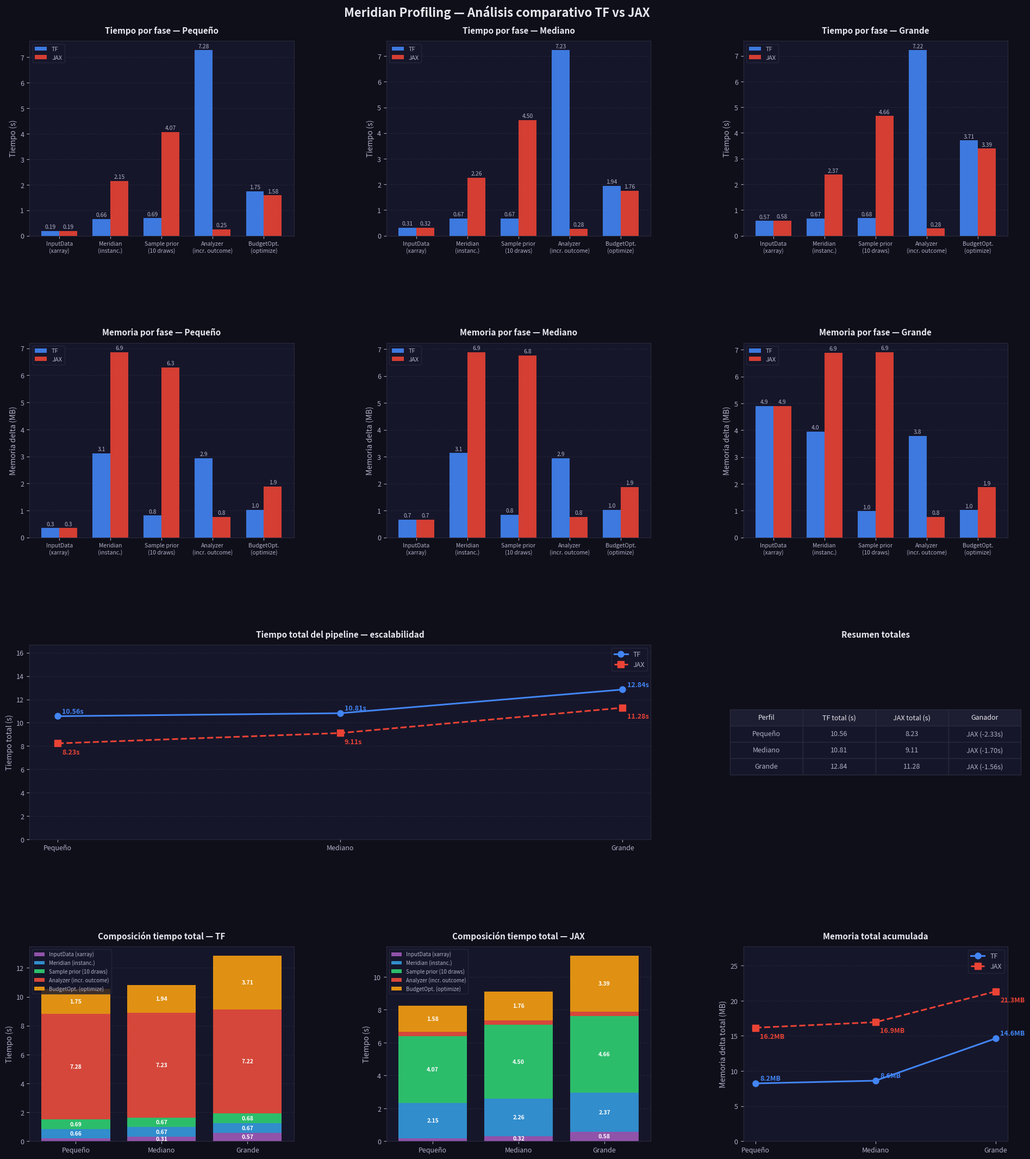

Write the Python code that produced this figure.
"""
Genera gráficas de tiempos y memoria del profiling de Meridian.
Produce un PNG con múltiples subgráficas para el análisis comparativo.
"""

import matplotlib
matplotlib.use("Agg")
import matplotlib.pyplot as plt
import matplotlib.patches as mpatches
import numpy as np

# ─────────────────────────────────────────────────────────────────────────────
# DATOS extraídos de los logs
# ─────────────────────────────────────────────────────────────────────────────

FASES = [
    "InputData\n(xarray)",
    "Meridian\n(instanc.)",
    "Sample prior\n(10 draws)",
    "Analyzer\n(incr. outcome)",
    "BudgetOpt.\n(optimize)",
]

PERFILES = ["Pequeño", "Mediano", "Grande"]

# Tiempo (s) por fase — shape: [perfil][fase]
TIEMPOS = {
    "TF": [
        [0.186, 0.655, 0.689, 7.280, 1.748],   # pequeño
        [0.311, 0.667, 0.668, 7.229, 1.937],   # mediano
        [0.573, 0.666, 0.680, 7.216, 3.705],   # grande
    ],
    "JAX": [
        [0.187, 2.145, 4.068, 0.249, 1.580],   # pequeño
        [0.317, 2.264, 4.501, 0.275, 1.758],   # mediano
        [0.579, 2.372, 4.656, 0.281, 3.391],   # grande
    ],
}

# Memoria delta (MB) por fase — shape: [perfil][fase]
MEMORIAS = {
    "TF": [
        [0.35, 3.12, 0.81, 2.93, 1.02],
        [0.66, 3.14, 0.85, 2.94, 1.03],
        [4.90, 3.95, 0.98, 3.78, 1.02],
    ],
    "JAX": [
        [0.35, 6.86, 6.29, 0.76, 1.89],
        [0.66, 6.89, 6.76, 0.76, 1.87],
        [4.90, 6.89, 6.91, 0.77, 1.87],
    ],
}

TOTALES_TIEMPO = {
    "TF":  [10.558, 10.812, 12.841],
    "JAX": [ 8.229,  9.114, 11.280],
}

TOTALES_MEM = {
    "TF":  [ 8.23,  8.62, 14.63],
    "JAX": [16.16, 16.95, 21.33],
}

COLORES = {
    "TF":  "#4285F4",   # azul Google
    "JAX": "#EA4335",   # rojo Google
}

COLORES_PERFIL = ["#5C85D6", "#3A6BC9", "#1A4FAD"]  # azules para pequeño/mediano/grande

# ─────────────────────────────────────────────────────────────────────────────
# FIGURA PRINCIPAL
# ─────────────────────────────────────────────────────────────────────────────

fig = plt.figure(figsize=(20, 22))
fig.patch.set_facecolor("#0F0F1A")

TITLE_COLOR  = "#E8E8F0"
TEXT_COLOR   = "#B0B0C8"
GRID_COLOR   = "#2A2A3E"
BG_AX        = "#16162A"

def estilo_ax(ax, titulo=""):
    ax.set_facecolor(BG_AX)
    for spine in ax.spines.values():
        spine.set_edgecolor(GRID_COLOR)
    ax.tick_params(colors=TEXT_COLOR, labelsize=9)
    ax.xaxis.label.set_color(TEXT_COLOR)
    ax.yaxis.label.set_color(TEXT_COLOR)
    ax.grid(axis="y", color=GRID_COLOR, linewidth=0.8, linestyle="--", alpha=0.7)
    ax.set_axisbelow(True)
    if titulo:
        ax.set_title(titulo, color=TITLE_COLOR, fontsize=11, fontweight="bold", pad=10)


fig.suptitle(
    "Meridian Profiling — Análisis comparativo TF vs JAX",
    color=TITLE_COLOR, fontsize=16, fontweight="bold", y=0.99
)

gs = fig.add_gridspec(4, 3, hspace=0.55, wspace=0.35,
                       top=0.96, bottom=0.04, left=0.07, right=0.97)

# ─────────────────────────────────────────────────────────────────────────────
# FILA 1 — Tiempo por fase (barras agrupadas TF vs JAX) para cada perfil
# ─────────────────────────────────────────────────────────────────────────────

x = np.arange(len(FASES))
ancho = 0.35

for i, perfil in enumerate(PERFILES):
    ax = fig.add_subplot(gs[0, i])
    bars_tf  = ax.bar(x - ancho/2, TIEMPOS["TF"][i],  ancho, label="TF",  color=COLORES["TF"],  alpha=0.9)
    bars_jax = ax.bar(x + ancho/2, TIEMPOS["JAX"][i], ancho, label="JAX", color=COLORES["JAX"], alpha=0.9)

    # etiquetas encima de cada barra
    for bar in list(bars_tf) + list(bars_jax):
        h = bar.get_height()
        ax.text(bar.get_x() + bar.get_width() / 2, h + 0.05,
                f"{h:.2f}", ha="center", va="bottom",
                color=TEXT_COLOR, fontsize=7.5)

    estilo_ax(ax, f"Tiempo por fase — {perfil}")
    ax.set_xticks(x)
    ax.set_xticklabels(FASES, fontsize=7.5)
    ax.set_ylabel("Tiempo (s)")
    ax.legend(fontsize=8, facecolor=BG_AX, edgecolor=GRID_COLOR,
              labelcolor=TEXT_COLOR, loc="upper left")

# ─────────────────────────────────────────────────────────────────────────────
# FILA 2 — Memoria por fase (barras agrupadas TF vs JAX) para cada perfil
# ─────────────────────────────────────────────────────────────────────────────

for i, perfil in enumerate(PERFILES):
    ax = fig.add_subplot(gs[1, i])
    bars_tf  = ax.bar(x - ancho/2, MEMORIAS["TF"][i],  ancho, label="TF",  color=COLORES["TF"],  alpha=0.9)
    bars_jax = ax.bar(x + ancho/2, MEMORIAS["JAX"][i], ancho, label="JAX", color=COLORES["JAX"], alpha=0.9)

    for bar in list(bars_tf) + list(bars_jax):
        h = bar.get_height()
        ax.text(bar.get_x() + bar.get_width() / 2, h + 0.05,
                f"{h:.1f}", ha="center", va="bottom",
                color=TEXT_COLOR, fontsize=7.5)

    estilo_ax(ax, f"Memoria por fase — {perfil}")
    ax.set_xticks(x)
    ax.set_xticklabels(FASES, fontsize=7.5)
    ax.set_ylabel("Memoria delta (MB)")
    ax.legend(fontsize=8, facecolor=BG_AX, edgecolor=GRID_COLOR,
              labelcolor=TEXT_COLOR, loc="upper left")

# ─────────────────────────────────────────────────────────────────────────────
# FILA 3 — Tiempo TOTAL por perfil (líneas TF vs JAX) + tabla resumen
# ─────────────────────────────────────────────────────────────────────────────

# Gráfica de líneas — total tiempo
ax_lt = fig.add_subplot(gs[2, :2])
ax_lt.plot(PERFILES, TOTALES_TIEMPO["TF"],  "o-", color=COLORES["TF"],  linewidth=2.2,
           markersize=8, label="TF", zorder=3)
ax_lt.plot(PERFILES, TOTALES_TIEMPO["JAX"], "s--", color=COLORES["JAX"], linewidth=2.2,
           markersize=8, label="JAX", zorder=3)

for i, (v_tf, v_jax) in enumerate(zip(TOTALES_TIEMPO["TF"], TOTALES_TIEMPO["JAX"])):
    ax_lt.annotate(f"{v_tf:.2f}s", (PERFILES[i], v_tf),
                   textcoords="offset points", xytext=(6, 4),
                   color=COLORES["TF"], fontsize=9, fontweight="bold")
    ax_lt.annotate(f"{v_jax:.2f}s", (PERFILES[i], v_jax),
                   textcoords="offset points", xytext=(6, -14),
                   color=COLORES["JAX"], fontsize=9, fontweight="bold")

estilo_ax(ax_lt, "Tiempo total del pipeline — escalabilidad")
ax_lt.set_ylabel("Tiempo total (s)")
ax_lt.set_ylim(0, max(max(TOTALES_TIEMPO["TF"]), max(TOTALES_TIEMPO["JAX"])) * 1.3)
ax_lt.legend(fontsize=9, facecolor=BG_AX, edgecolor=GRID_COLOR, labelcolor=TEXT_COLOR)

# Tabla resumen numérico
ax_tab = fig.add_subplot(gs[2, 2])
ax_tab.axis("off")
ax_tab.set_facecolor(BG_AX)

col_labels = ["Perfil", "TF total (s)", "JAX total (s)", "Ganador"]
filas = []
for i, perfil in enumerate(PERFILES):
    t_tf  = TOTALES_TIEMPO["TF"][i]
    t_jax = TOTALES_TIEMPO["JAX"][i]
    ganador = "JAX" if t_jax < t_tf else "TF"
    diff = abs(t_tf - t_jax)
    filas.append([perfil, f"{t_tf:.2f}", f"{t_jax:.2f}", f"{ganador} (-{diff:.2f}s)"])

tabla = ax_tab.table(
    cellText=filas,
    colLabels=col_labels,
    loc="center",
    cellLoc="center",
)
tabla.auto_set_font_size(False)
tabla.set_fontsize(9)
tabla.scale(1.1, 1.8)

# Estilos de la tabla
for (row, col), cell in tabla.get_celld().items():
    cell.set_facecolor("#1E1E32" if row == 0 else BG_AX)
    cell.set_edgecolor(GRID_COLOR)
    cell.set_text_props(color=TITLE_COLOR if row == 0 else TEXT_COLOR)

ax_tab.set_title("Resumen totales", color=TITLE_COLOR, fontsize=11, fontweight="bold", pad=10)

# ─────────────────────────────────────────────────────────────────────────────
# FILA 4 — Stacked bars para desglosar la composición del tiempo total
# ─────────────────────────────────────────────────────────────────────────────

COLORES_FASES = ["#9B59B6", "#3498DB", "#2ECC71", "#E74C3C", "#F39C12"]

for backend_idx, backend in enumerate(["TF", "JAX"]):
    ax = fig.add_subplot(gs[3, backend_idx])

    bottom = np.zeros(len(PERFILES))
    x_pos  = np.arange(len(PERFILES))

    for f_idx, fase in enumerate(FASES):
        valores = [TIEMPOS[backend][p][f_idx] for p in range(len(PERFILES))]
        bars = ax.bar(x_pos, valores, bottom=bottom,
                      color=COLORES_FASES[f_idx], alpha=0.92,
                      label=fase.replace("\n", " "))
        # etiqueta solo si la sección es suficientemente alta
        for b, v in zip(bars, valores):
            if v > 0.3:
                ax.text(b.get_x() + b.get_width()/2,
                        b.get_y() + v/2,
                        f"{v:.2f}", ha="center", va="center",
                        color="white", fontsize=7.5, fontweight="bold")
        bottom += valores

    estilo_ax(ax, f"Composición tiempo total — {backend}")
    ax.set_xticks(x_pos)
    ax.set_xticklabels(PERFILES)
    ax.set_ylabel("Tiempo (s)")
    ax.legend(fontsize=7, facecolor=BG_AX, edgecolor=GRID_COLOR,
              labelcolor=TEXT_COLOR, loc="upper left",
              ncol=1, framealpha=0.8)

# Gráfica de memoria total (líneas) en la última celda
ax_lm = fig.add_subplot(gs[3, 2])
ax_lm.plot(PERFILES, TOTALES_MEM["TF"],  "o-",  color=COLORES["TF"],  linewidth=2.2,
           markersize=8, label="TF")
ax_lm.plot(PERFILES, TOTALES_MEM["JAX"], "s--", color=COLORES["JAX"], linewidth=2.2,
           markersize=8, label="JAX")

for i, (v_tf, v_jax) in enumerate(zip(TOTALES_MEM["TF"], TOTALES_MEM["JAX"])):
    ax_lm.annotate(f"{v_tf:.1f}MB", (PERFILES[i], v_tf),
                   textcoords="offset points", xytext=(6, 4),
                   color=COLORES["TF"], fontsize=9, fontweight="bold")
    ax_lm.annotate(f"{v_jax:.1f}MB", (PERFILES[i], v_jax),
                   textcoords="offset points", xytext=(6, -14),
                   color=COLORES["JAX"], fontsize=9, fontweight="bold")

estilo_ax(ax_lm, "Memoria total acumulada")
ax_lm.set_ylabel("Memoria delta total (MB)")
ax_lm.set_ylim(0, max(max(TOTALES_MEM["TF"]), max(TOTALES_MEM["JAX"])) * 1.3)
ax_lm.legend(fontsize=9, facecolor=BG_AX, edgecolor=GRID_COLOR, labelcolor=TEXT_COLOR)

# ─────────────────────────────────────────────────────────────────────────────
# GUARDAR
# ─────────────────────────────────────────────────────────────────────────────

OUTPUT = "graficas_profiling.png"
plt.savefig(OUTPUT, dpi=150, bbox_inches="tight", facecolor=fig.get_facecolor())
print(f"Gráfica guardada en: {OUTPUT}")
